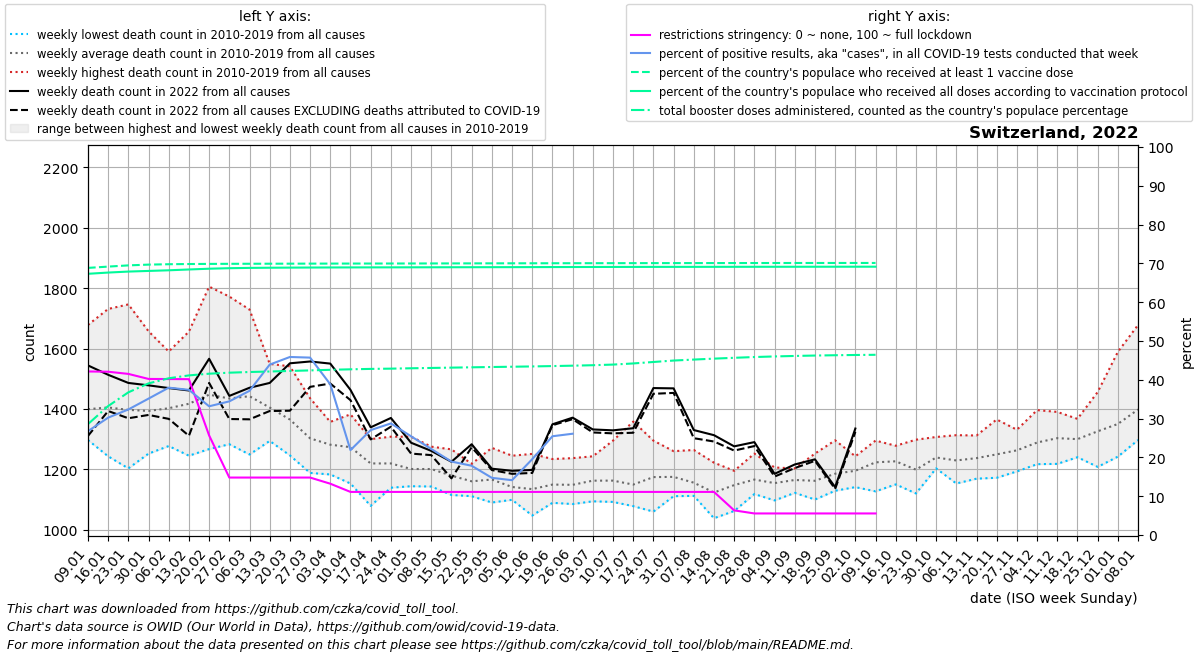

Data behind this chart, as committed beside it:
date, location, time_unit, time, deaths_2010_all_ages, deaths_2011_all_ages, deaths_2012_all_ages, deaths_2013_all_ages, deaths_2014_all_ages, deaths_2015_all_ages, deaths_2016_all_ages, deaths_2017_all_ages, deaths_2018_all_ages, deaths_2019_all_ages, deaths_2020_all_ages, deaths_2021_all_ages, deaths_2022_all_ages, new_deaths, new_cases_smoothed, new_tests_smoothed, positive_test_percent, stringency_index, people_vaccinated, people_fully_vaccinated
2022-01-09, Switzerland, weekly, 1, 1301, 1359, 1361, 1297, 1330, 1423, 1340, 1678, 1561, 1341, 1314, 1907, 1544, 233.5, 134858, 502702, 26.76, 42.15, 5982517, 5850428
2022-01-16, Switzerland, weekly, 2, 1280, 1297, 1357, 1421, 1295, 1494, 1243, 1731, 1541, 1389, 1366, 1791, 1513, 120.0, 180813, 597736, 30.25, 42.08, 6011495, 5877975
2022-01-23, Switzerland, weekly, 3, 1203, 1248, 1345, 1410, 1316, 1524, 1323, 1746, 1494, 1358, 1418, 1761, 1486, 117.0, 203190, 627729, 32.35, 41.52, 6038751, 5900157
2022-01-30, Switzerland, weekly, 4, 1252, 1299, 1353, 1413, 1327, 1480, 1351, 1657, 1397, 1403, 1417, 1611, 1478, 98.0, 246032, 699883, 35.15, 40.22, 6055938, 5914656
2022-02-06, Switzerland, weekly, 5, 1297, 1277, 1344, 1442, 1327, 1590, 1345, 1564, 1397, 1439, 1426, 1439, 1469, 102.0, 241784, 638440, 37.97, 40.19, 6064744, 5928812
2022-02-13, Switzerland, weekly, 6, 1245, 1250, 1419, 1458, 1288, 1656, 1340, 1592, 1441, 1481, 1396, 1410, 1461, 150.0, 188262, 502717, 37.41, 40.16, 6069289, 5947126
2022-02-20, Switzerland, weekly, 7, 1427, 1267, 1432, 1504, 1308, 1805, 1313, 1402, 1458, 1555, 1384, 1299, 1566, 80.0, 133052, 401816, 33.17, 25.66, 6072086, 5964095
2022-02-27, Switzerland, weekly, 8, 1323, 1283, 1402, 1439, 1358, 1772, 1380, 1383, 1478, 1527, 1369, 1312, 1443, 76.5, 105546, 306929, 34.44, 14.81, 6073905, 5975871
2022-03-06, Switzerland, weekly, 9, 1306, 1249, 1415, 1472, 1371, 1729, 1320, 1395, 1636, 1527, 1349, 1281, 1470, 104.5, 116980, 314589, 37.16, 14.81, 6075183, 5982626
2022-03-13, Switzerland, weekly, 10, 1366, 1294, 1336, 1470, 1343, 1549, 1355, 1348, 1532, 1452, 1357, 1287, 1486, 93.0, 170103, 386790, 43.92, 14.81, 6076244, 5986300
2022-03-20, Switzerland, weekly, 11, 1322, 1246, 1402, 1431, 1304, 1541, 1278, 1262, 1482, 1379, 1396, 1229, 1551, 157.0, 196725, 428853, 45.88, 14.81, 6077207, 5988852
2022-03-27, Switzerland, weekly, 12, 1250, 1188, 1237, 1358, 1293, 1435, 1294, 1239, 1380, 1351, 1530, 1271, 1557, 84.0, 165210, 361200, 45.72, 14.81, 6078065, 5990713
2022-04-03, Switzerland, weekly, 13, 1220, 1285, 1317, 1357, 1221, 1293, 1269, 1183, 1348, 1322, 1630, 1244, 1550, 66.0, 100258, 257822, 38.84, 13.22, 6078932, 5992323
2022-04-10, Switzerland, weekly, 14, 1153, 1227, 1295, 1329, 1230, 1302, 1242, 1234, 1339, 1382, 1879, 1259, 1463, 34.0, 36163, 161112, 21.88, 11.11, 6079667, 5993482
2022-04-17, Switzerland, weekly, 15, 1155, 1079, 1282, 1280, 1222, 1229, 1224, 1201, 1300, 1222, 1647, 1253, 1339, 40.0, 37277, 138810, 27.04, 11.11, 6080288, 5994333
2022-04-24, Switzerland, weekly, 16, 1205, 1203, 1219, 1221, 1205, 1284, 1139, 1181, 1229, 1308, 1576, 1251, 1370, 29.0, 29909, 103814, 28.76, 11.11, 6080753, 5994898
2022-05-01, Switzerland, weekly, 17, 1150, 1158, 1308, 1257, 1144, 1215, 1175, 1223, 1147, 1233, 1377, 1276, 1288, 36.0, 23528, 92517, 25.44, 11.11, 6081491, 5995784
2022-05-08, Switzerland, weekly, 18, 1143, 1198, 1162, 1165, 1202, 1275, 1172, 1210, 1226, 1256, 1250, 1219, 1261, 14.0, 17502, 78775, 22.18, 11.11, 6082227, 5996576
2022-05-15, Switzerland, weekly, 19, 1176, 1116, 1186, 1115, 1217, 1161, 1149, 1204, 1200, 1266, 1184, 1259, 1225, 55.0, 13457, 71046, 18.93, 11.11, 6083014, 5997304
2022-05-22, Switzerland, weekly, 20, 1190, 1111, 1117, 1161, 1153, 1152, 1176, 1207, 1117, 1218, 1153, 1191, 1283, 10.0, 11089, 62081, 17.85, 11.11, 6083880, 5998010
2022-05-29, Switzerland, weekly, 21, 1163, 1090, 1105, 1107, 1161, 1129, 1227, 1186, 1223, 1271, 1190, 1209, 1202, 4.5, 8498, 57781, 14.74, 11.11, 6084745, 5998779
2022-06-05, Switzerland, weekly, 22, 1120, 1116, 1138, 1128, 1133, 1099, 1150, 1126, 1159, 1245, 1102, 1217, 1195, 10.0, 7101, 50302, 14.13, 11.11, 6085445, 5999542
2022-06-12, Switzerland, weekly, 23, 1151, 1073, 1047, 1147, 1114, 1171, 1104, 1108, 1178, 1251, 1171, 1111, 1198, 10.0, 9815, 50122, 19.55, 11.11, 6086101, 6000359
2022-06-19, Switzerland, weekly, 24, 1089, 1112, 1175, 1192, 1234, 1169, 1113, 1120, 1119, 1171, 1152, 1201, 1349, 3.0, 15711, 61611, 25.45, 11.11, 6086775, 6001349
2022-06-26, Switzerland, weekly, 25, 1085, 1108, 1146, 1187, 1090, 1100, 1237, 1196, 1127, 1210, 1149, 1191, 1371, 5.0, 23562, 9093, 26.1, 11.11, 6087343, 6002280
2022-07-03, Switzerland, weekly, 26, 1154, 1155, 1142, 1120, 1094, 1197, 1172, 1166, 1181, 1243, 1180, 1190, 1332, 10.0, 31916, , , 11.11, 6087915, 6003149
2022-07-10, Switzerland, weekly, 27, 1115, 1114, 1105, 1170, 1166, 1295, 1092, 1158, 1152, 1258, 1180, 1171, 1329, 10.0, 44197, , , 11.11, 6088461, 6003916
2022-07-17, Switzerland, weekly, 28, 1133, 1120, 1118, 1114, 1097, 1358, 1164, 1087, 1078, 1225, 1174, 1184, 1336, 15.0, 54562, , , 11.11, 6089015, 6004574
2022-07-24, Switzerland, weekly, 29, 1060, 1100, 1089, 1187, 1196, 1295, 1235, 1151, 1223, 1206, 1114, 1220, 1469, 19.0, 50648, , , 11.11, 6089519, 6005102
2022-07-31, Switzerland, weekly, 30, 1111, 1162, 1150, 1207, 1161, 1174, 1181, 1121, 1222, 1260, 1156, 1166, 1468, 15.0, 39460, , , 11.11, 6090003, 6005551
2022-08-07, Switzerland, weekly, 31, 1112, 1126, 1130, 1151, 1182, 1140, 1113, 1200, 1264, 1139, 1280, 1170, 1330, 27.0, 25417, , , 11.11, 6090388, 6005897
2022-08-14, Switzerland, weekly, 32, 1096, 1099, 1038, 1103, 1071, 1215, 1150, 1099, 1222, 1138, 1172, 1318, 1313, 21.0, 22002, , , 11.11, 6090821, 6006351
2022-08-21, Switzerland, weekly, 33, 1062, 1167, 1128, 1186, 1116, 1195, 1166, 1128, 1187, 1142, 1230, 1255, 1276, 14.0, 18722, , , 6.353, 6091234, 6006767
2022-08-28, Switzerland, weekly, 34, 1119, 1214, 1189, 1133, 1118, 1152, 1131, 1207, 1145, 1252, 1219, 1241, 1290, 13.0, 17214, , , 5.56, 6091628, 6007211
2022-09-04, Switzerland, weekly, 35, 1120, 1132, 1097, 1176, 1192, 1172, 1137, 1164, 1206, 1147, 1173, 1337, 1185, 9.0, 15596, , , 5.56, 6091995, 6007626
2022-09-11, Switzerland, weekly, 36, 1203, 1122, 1143, 1178, 1162, 1151, 1184, 1153, 1178, 1172, 1167, 1339, 1216, 12.0, 14640, , , 5.56, 6092310, 6008004
2022-09-18, Switzerland, weekly, 37, 1127, 1100, 1169, 1116, 1145, 1188, 1103, 1190, 1230, 1252, 1259, 1347, 1233, 5.0, 13917, , , 5.56, 6092595, 6008389
2022-09-25, Switzerland, weekly, 38, 1189, 1129, 1183, 1174, 1131, 1130, 1180, 1265, 1177, 1296, 1243, 1309, 1141, 6.0, 13750, , , 5.56, 6092824, 6008752
2022-10-02, Switzerland, weekly, 39, 1231, 1141, 1161, 1183, 1143, 1188, 1212, 1243, 1212, 1237, 1255, 1320, 1335, 11.0, 16424, , , 5.56, 6093014, 6009070
2022-10-09, Switzerland, weekly, 40, 1220, 1151, 1248, 1127, 1210, 1235, 1286, 1295, 1225, 1234, 1243, 1249, , 8.0, 23956, , , 5.56, 6093156, 6009297
2022-10-16, Switzerland, weekly, 41, 1265, 1213, 1193, 1150, 1226, 1168, 1271, 1268, 1233, 1278, 1334, 1313, , 5.0, 8675, , , , , 
2022-10-23, Switzerland, weekly, 42, 1163, 1120, 1152, 1153, 1184, 1220, 1277, 1210, 1211, 1298, 1289, 1337, , , , , , , , 
2022-10-30, Switzerland, weekly, 43, 1223, 1261, 1252, 1211, 1257, 1203, 1230, 1214, 1233, 1307, 1492, 1375, , , , , , , , 
2022-11-06, Switzerland, weekly, 44, 1244, 1190, 1178, 1204, 1229, 1286, 1313, 1153, 1272, 1224, 1694, 1319, , , , , , , , 
2022-11-13, Switzerland, weekly, 45, 1228, 1170, 1189, 1213, 1276, 1169, 1286, 1312, 1263, 1264, 2068, 1430, , , , , , , , 
2022-11-20, Switzerland, weekly, 46, 1183, 1204, 1211, 1172, 1309, 1199, 1353, 1251, 1248, 1365, 2149, 1516, , , , , , , , 
2022-11-27, Switzerland, weekly, 47, 1205, 1229, 1269, 1247, 1299, 1257, 1193, 1318, 1280, 1331, 2157, 1591, , , , , , , , 
2022-12-04, Switzerland, weekly, 48, 1217, 1260, 1217, 1219, 1296, 1255, 1331, 1396, 1321, 1375, 2123, 1719, , , , , , , , 
2022-12-11, Switzerland, weekly, 49, 1276, 1248, 1273, 1337, 1299, 1307, 1294, 1390, 1389, 1218, 2179, 1793, , , , , , , , 
2022-12-18, Switzerland, weekly, 50, 1287, 1289, 1273, 1264, 1265, 1240, 1301, 1357, 1356, 1367, 2215, 1712, , , , , , , , 
2022-12-25, Switzerland, weekly, 51, 1271, 1292, 1288, 1230, 1344, 1208, 1446, 1456, 1322, 1401, 2187, 1589, , , , , , , , 
2023-01-01, Switzerland, weekly, 52, 1333, 1242, 1357, 1282, 1351, 1294, 1589, 1375, 1349, 1329, 2121, 1638, , , , , , , , 
2023-01-08, Switzerland, weekly, 1, 1359, 1361, 1297, 1330, 1423, 1317, 1678, 1561, 1341, 1314, 1987, 1544, , , , , , , , 
